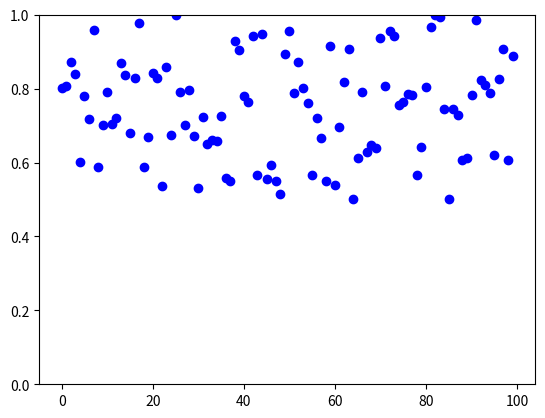

Write the Python code that produced this figure.
import numpy as np
import matplotlib.pyplot as plt

arr1 = np.random.rand(100, 1)

arr1 = (arr1 + 1) / 2

plt.scatter(np.arange(0, 100, 1), arr1[:, 0], c='blue')
plt.ylim(0, 1)
plt.show()